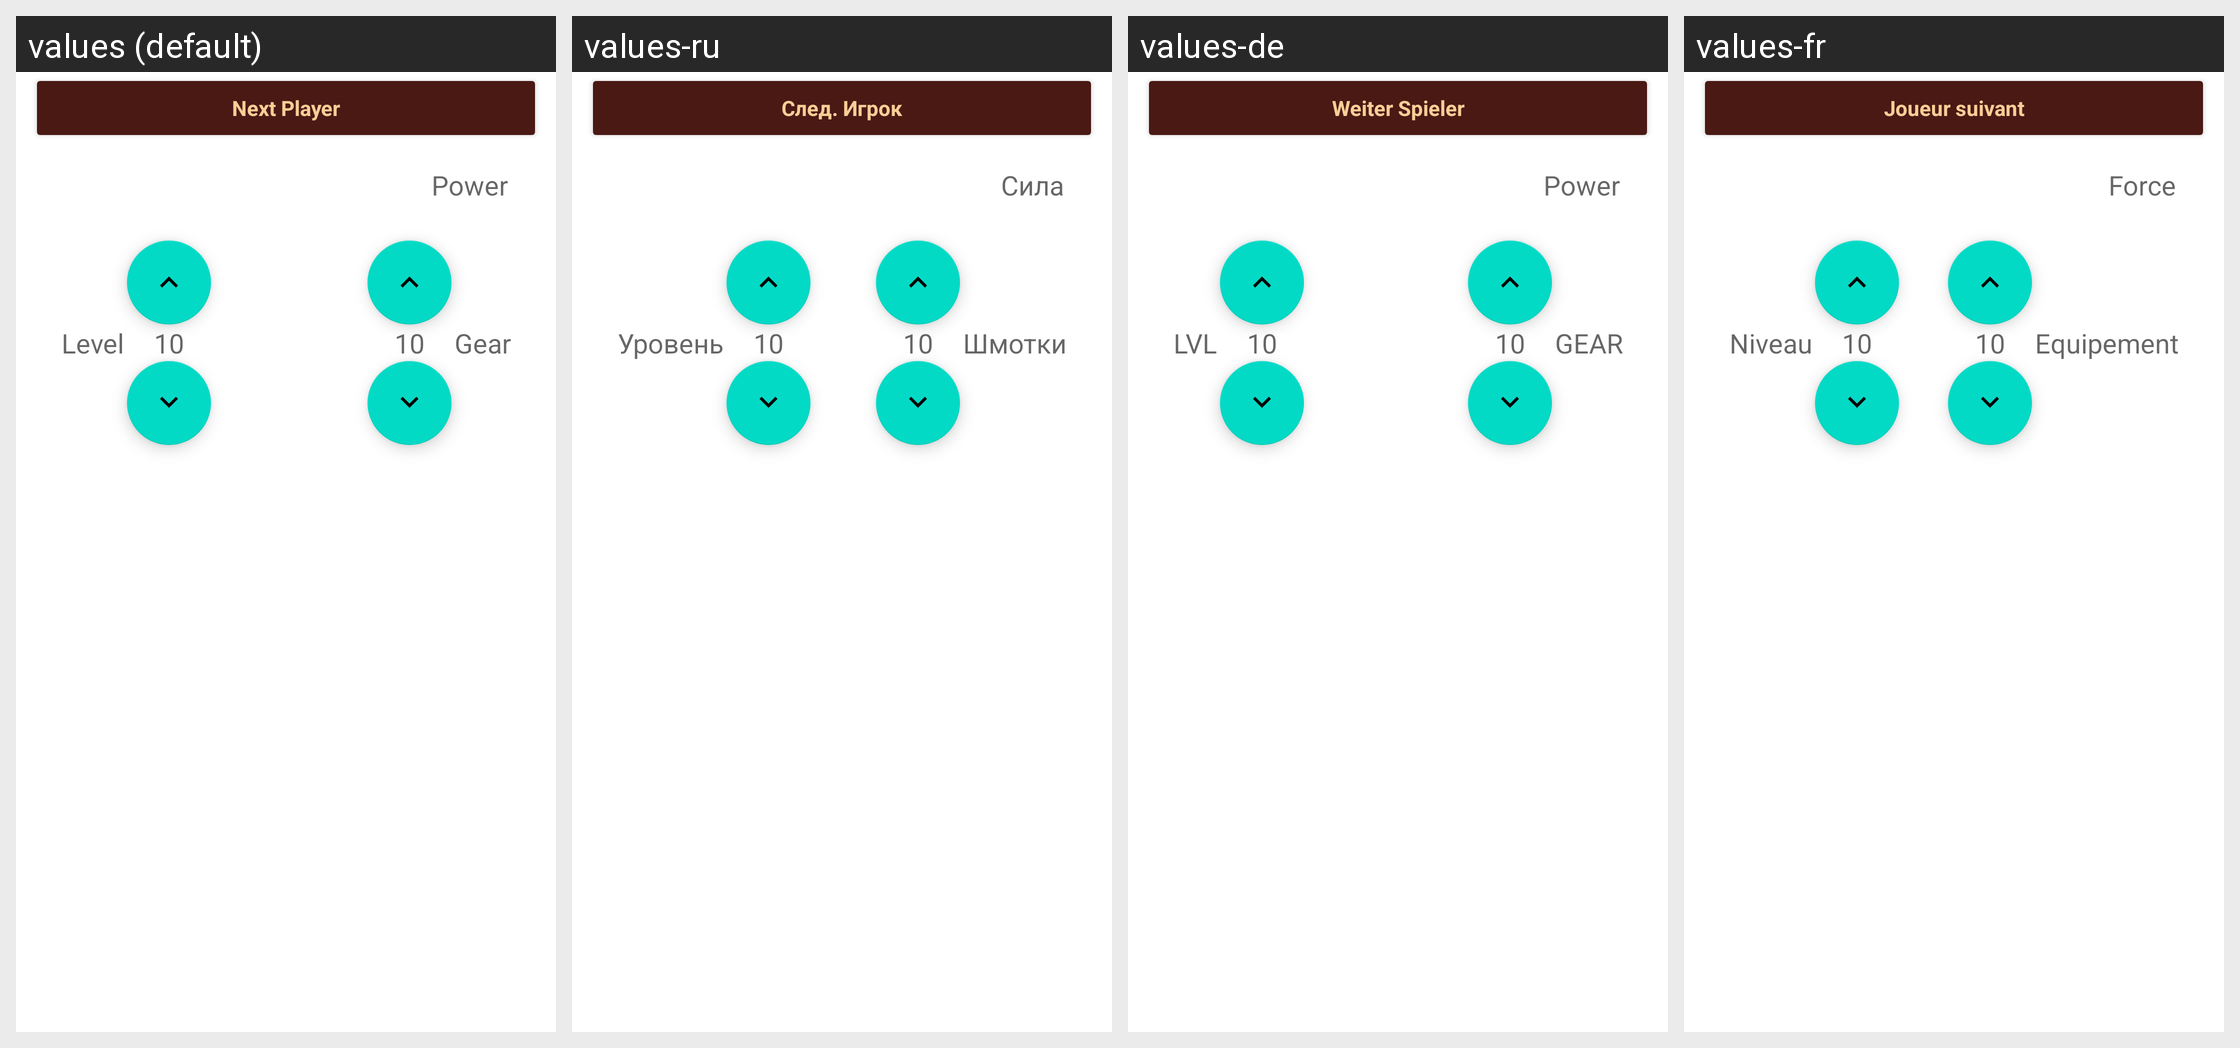

Strings drawn on this Android screen and how each of the app's shown locales translates them:
Android screen res/layout/fragment_player.xml rendered under 4 locales, left to right: values (default), values-ru, values-de, values-fr. Device: Nexus 5 (rendered at 1080×1920; each locale shown at half size, 540×960, under a caption strip naming it); theme Theme.MaterialComponents.DayNight.NoActionBar.
Other locales in the repository, not shown: values-cs, values-es, values-it, values-pl, values-pt, values-pt-rBR, values-pt-rPT, values-uk.
Strings drawn on this screen, with the default value and each locale's value (text and hints the layout hard-codes, and strings that could not be matched under every locale, appear in the picture but are not listed):

total_power
  values: Power
  values-ru: Сила
  values-de: Power
  values-fr: Force

level
  values: Level
  values-ru: Уровень
  values-de: LVL
  values-fr: Niveau

gear
  values: Gear
  values-ru: Шмотки
  values-de: GEAR
  values-fr: Equipement

btnNextPlayer
  values: Next Player
  values-ru: След. Игрок
  values-de: Weiter Spieler
  values-fr: Joueur suivant
